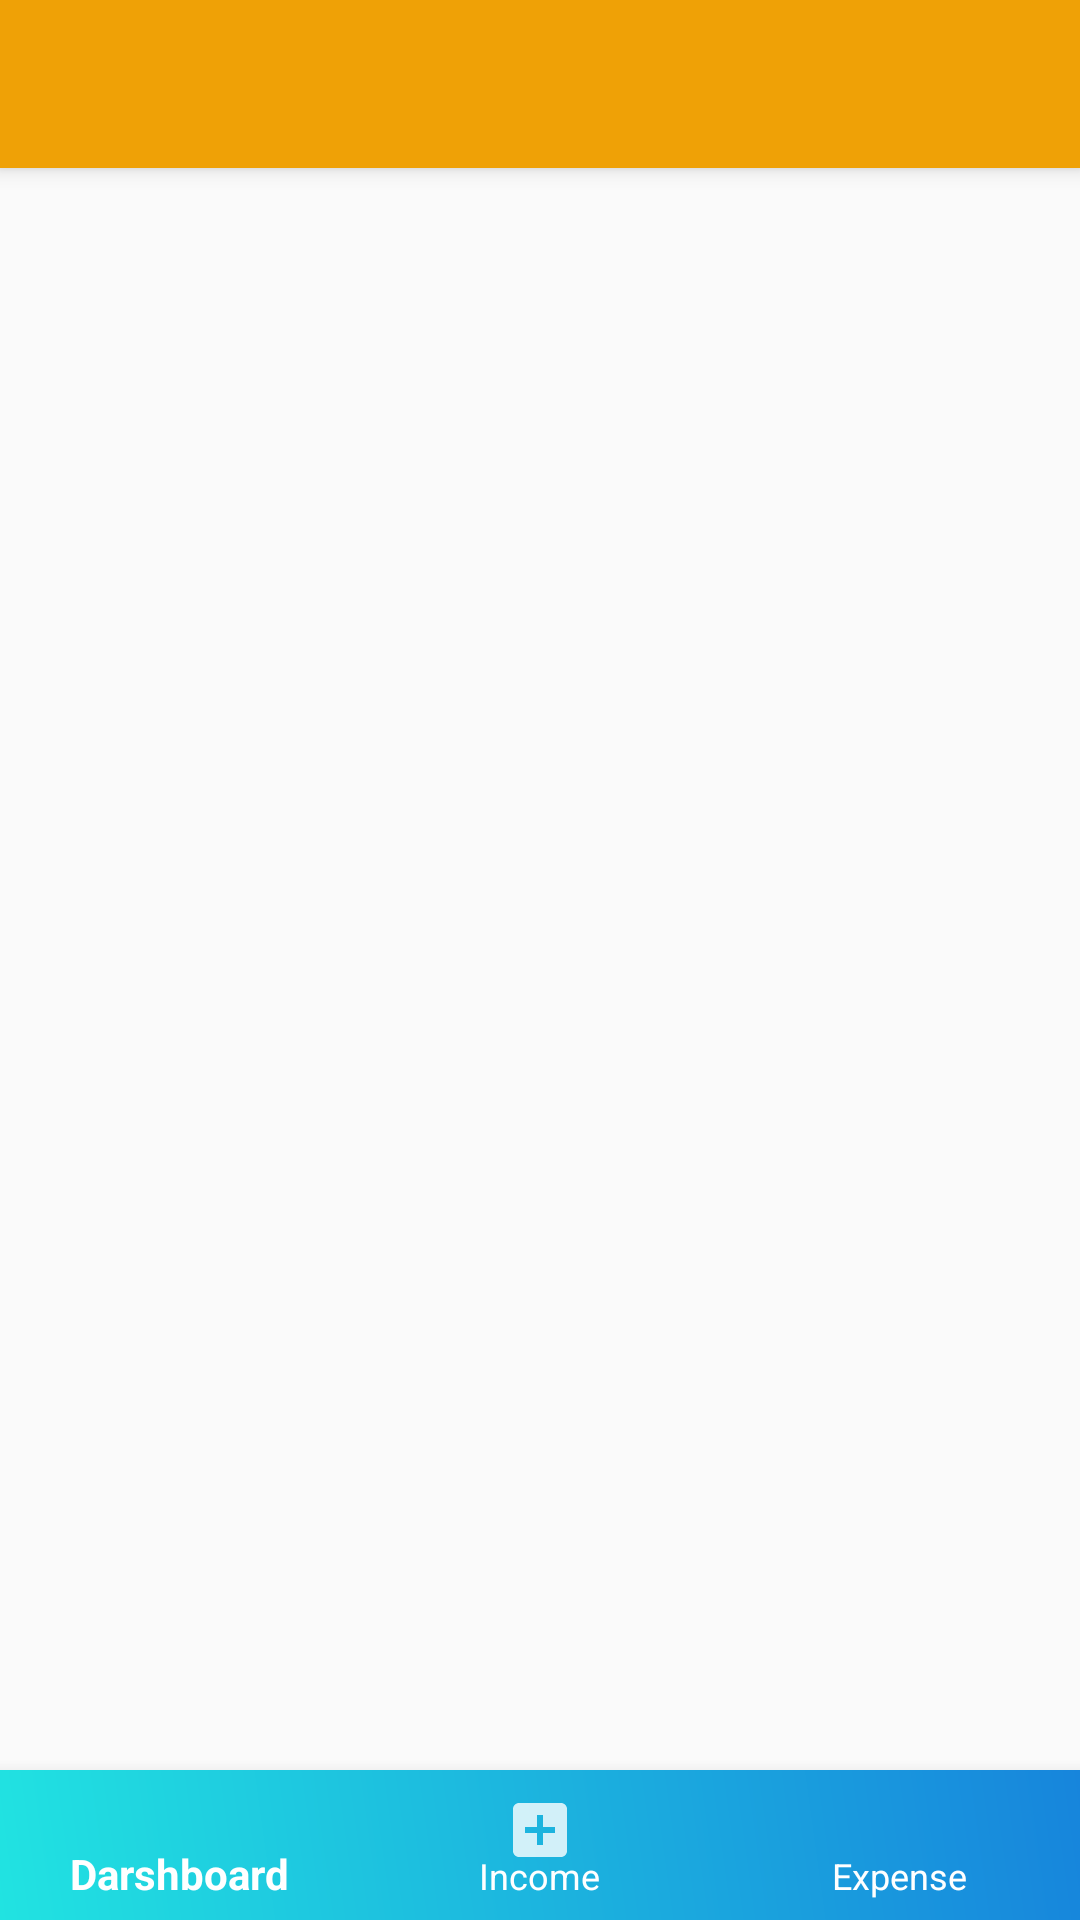

Reconstruct the res/layout file that produces this screen, plus the resources it refers to.
<!-- AndroidManifest.xml: application theme Theme.AppCompat.Light.NoActionBar -->
<!-- res/layout/activity_home.xml -->
<?xml version="1.0" encoding="utf-8"?>
<androidx.drawerlayout.widget.DrawerLayout xmlns:android="http://schemas.android.com/apk/res/android"
    xmlns:app="http://schemas.android.com/apk/res-auto"
    xmlns:tools="http://schemas.android.com/tools"
    android:id="@+id/drawer_layout"
    android:layout_width="match_parent"
    android:layout_height="match_parent"
    android:fitsSystemWindows="true"
    tools:context=".HomeActivity"
    tools:openDrawer="start">

    <include
        layout="@layout/app_bar"
        android:layout_width="match_parent"
        android:layout_height="match_parent" />

    <com.google.android.material.navigation.NavigationView
        android:id="@+id/navview"
        android:layout_width="wrap_content"
        android:layout_height="match_parent"
        android:layout_gravity="start"
        android:fitsSystemWindows="true"
        app:headerLayout="@layout/nav_header"
        app:itemIconTint="@color/toolbar"
        app:itemTextAppearance="?android:textAppearanceMedium"
        app:itemTextColor="@color/black"
        app:menu="@menu/nav_menu" />
</androidx.drawerlayout.widget.DrawerLayout>
<!-- res/layout/app_bar.xml (included above) -->
<?xml version="1.0" encoding="utf-8"?>
<androidx.coordinatorlayout.widget.CoordinatorLayout xmlns:android="http://schemas.android.com/apk/res/android"
    xmlns:app="http://schemas.android.com/apk/res-auto"
    android:layout_width="match_parent"
    android:layout_height="match_parent"
    android:fitsSystemWindows="true">

    <com.google.android.material.appbar.AppBarLayout
        android:id="@+id/app_bar"
        android:layout_width="match_parent"
        android:layout_height="wrap_content">

        <com.google.android.material.appbar.MaterialToolbar
            android:id="@+id/my_toolbar"
            android:layout_width="match_parent"
            android:layout_height="wrap_content"
            android:background="@color/toolbar"
            app:titleTextColor="#FFFFFF" />
    </com.google.android.material.appbar.AppBarLayout>

    <include layout="@layout/content_layout" />
</androidx.coordinatorlayout.widget.CoordinatorLayout>
<!-- res/layout/nav_header.xml (included above) -->
<?xml version="1.0" encoding="utf-8"?>
<LinearLayout xmlns:android="http://schemas.android.com/apk/res/android"
    xmlns:app="http://schemas.android.com/apk/res-auto"
    android:layout_width="match_parent"
    android:layout_height="200dp"
    android:background="@color/toolbar"
    android:gravity="center"
    android:orientation="vertical"
    app:theme="@style/ThemeOverlay.AppCompat.Dark">

    <TextView
        android:layout_width="match_parent"
        android:layout_height="wrap_content"
        android:layout_marginTop="20dp"
        android:text="Expense Tracker"
        android:textAlignment="center"
        android:textAppearance="@style/TextAppearance.AppCompat.Large"
        android:textColor="@color/white"
        android:textStyle="bold" />
</LinearLayout>
<!-- res/layout/content_layout.xml (included above) -->
<?xml version="1.0" encoding="utf-8"?>
<RelativeLayout xmlns:android="http://schemas.android.com/apk/res/android"
    xmlns:app="http://schemas.android.com/apk/res-auto"
    android:layout_width="match_parent"
    android:layout_height="match_parent"
    app:layout_behavior="@string/appbar_scrolling_view_behavior">

    <com.google.android.material.bottomnavigation.BottomNavigationView
        android:id="@+id/bottomnavigationbar"
        android:layout_width="match_parent"
        android:layout_height="50dp"
        android:layout_alignParentBottom="true"
        android:background="@drawable/background_color"
        app:itemIconTint="@color/white"
        app:itemTextColor="@color/white"
        app:menu="@menu/bottom_menu" />

    <FrameLayout
        android:id="@+id/main_fl"
        android:layout_width="match_parent"
        android:layout_height="match_parent"
        android:layout_above="@id/bottomnavigationbar">

    </FrameLayout>

</RelativeLayout>
<!-- resources referenced by this layout -->
<resources>
  <color name="black">#FF000000</color>
  <color name="toolbar">#EFA106</color>
  <color name="white">#FFFFFFFF</color>
  <!-- drawable background_color (drawable) -->
  <?xml version="1.0" encoding="utf-8"?>
  <shape xmlns:android="http://schemas.android.com/apk/res/android">
      <gradient
          android:angle="45"
          android:startColor="#FF21E3E1"
          android:endColor="#FF1785DC" />
  
  </shape>
</resources>
